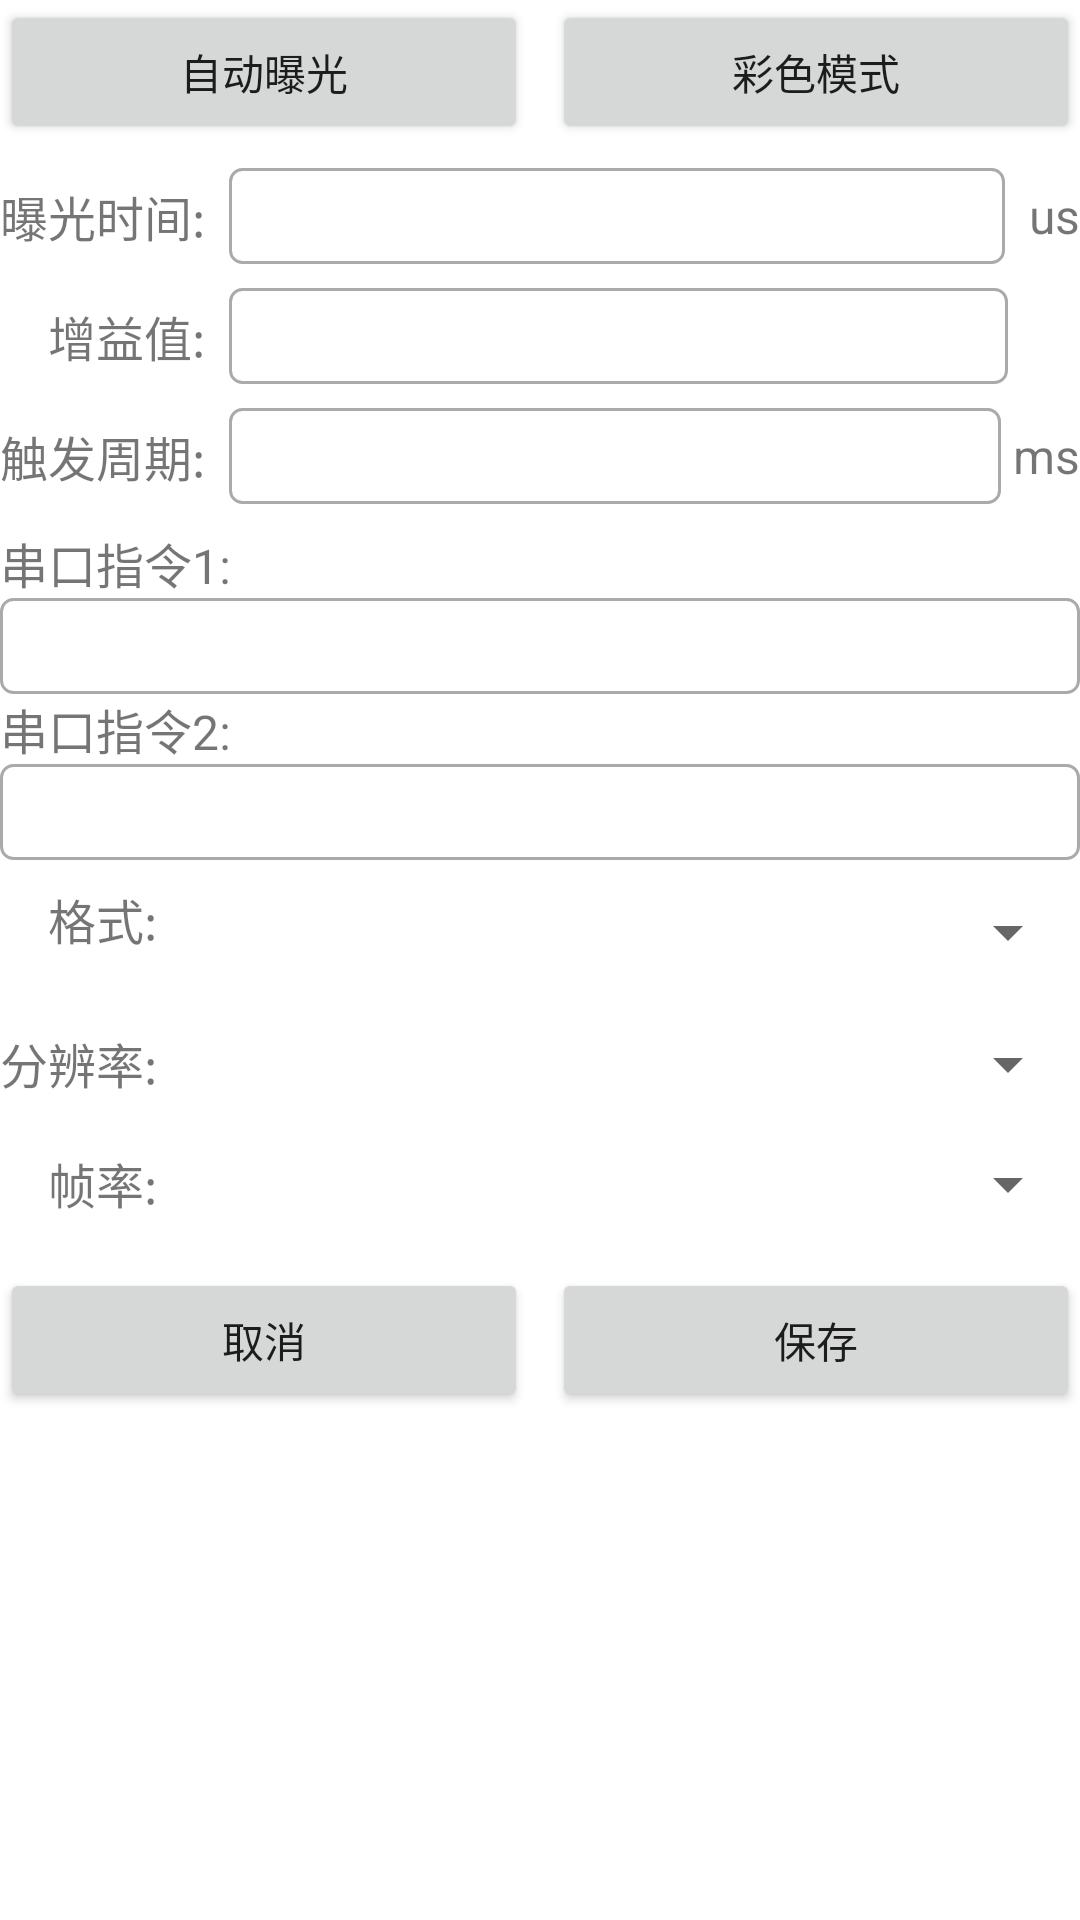

Write the Android layout XML for this screen, with the resource values it uses.
<!-- AndroidManifest.xml: application theme Theme.Uvccam -->
<!-- res/layout/param_setting_panel.xml -->
<?xml version="1.0" encoding="utf-8"?>
<LinearLayout xmlns:android="http://schemas.android.com/apk/res/android"
    android:layout_width="match_parent"
    android:layout_height="match_parent"
    android:orientation="vertical">


    <LinearLayout
        android:layout_width="match_parent"
        android:layout_height="wrap_content"
        android:orientation="vertical">

        <LinearLayout
            android:layout_width="match_parent"
            android:layout_height="wrap_content"
            android:orientation="horizontal">

            <Button
                android:id="@+id/auto_exposure"
                android:layout_width="0dp"
                android:layout_height="wrap_content"
                android:layout_weight="1"
                android:layout_marginEnd="8dp"
                android:text="自动曝光" />

            <Button
                android:id="@+id/color_mode"
                android:layout_width="0dp"
                android:layout_height="wrap_content"
                android:layout_weight="1"
                android:text="彩色模式" />
        </LinearLayout>

        <LinearLayout
            android:layout_width="match_parent"
            android:layout_height="wrap_content"

            android:layout_marginTop="8dp"
            android:gravity="center_vertical"
            android:orientation="horizontal">

            <TextView
                android:id="@+id/exposure_time_label"
                android:layout_width="wrap_content"
                android:layout_height="wrap_content"
                android:text="曝光时间:"
                android:textSize="16sp" />

            <EditText
                android:id="@+id/exposure_time_input"
                android:layout_width="0dp"
                android:layout_height="32dp"
                android:layout_marginStart="8dp"
                android:layout_weight="1"
                android:background="@drawable/rounded_edittext"
                android:inputType="number"
                android:padding="8dp"
                android:textSize="16sp" />

            <TextView
                android:id="@+id/exposure_time"
                android:layout_width="wrap_content"
                android:layout_height="wrap_content"
                android:layout_marginStart="4dp"
                android:text=" us"
                android:textSize="16sp" />
        </LinearLayout>

        <LinearLayout
            android:layout_width="match_parent"
            android:layout_height="wrap_content"
            android:layout_marginTop="8dp"
            android:gravity="center_vertical"
            android:orientation="horizontal">

            <TextView
                android:id="@+id/gain_value_label"
                android:layout_width="wrap_content"
                android:layout_height="wrap_content"
                android:text="    增益值:"
                android:textSize="16sp" />

            <EditText
                android:id="@+id/gain_input"
                android:layout_width="0dp"
                android:layout_height="32dp"
                android:layout_marginStart="8dp"
                android:layout_weight="1"
                android:background="@drawable/rounded_edittext"
                android:inputType="number"
                android:padding="8dp"
                android:textSize="16sp" />
            <TextView
                android:id="@+id/exposure_time_unit"
                android:layout_width="wrap_content"
                android:layout_height="wrap_content"
                android:layout_marginStart="4dp"
                android:text="     "
                android:textSize="16sp" />
        </LinearLayout>

        <LinearLayout
            android:layout_width="match_parent"
            android:layout_height="wrap_content"
            android:layout_marginTop="8dp"
            android:gravity="center_vertical"
            android:orientation="horizontal">

            <TextView
                android:id="@+id/trigger_period_label"
                android:layout_width="wrap_content"
                android:layout_height="wrap_content"
                android:text="触发周期:"
                android:textSize="16sp" />

            <EditText
                android:id="@+id/trigger_period_input"
                android:layout_width="0dp"
                android:layout_height="32dp"
                android:layout_marginStart="8dp"
                android:layout_weight="1"
                android:background="@drawable/rounded_edittext"
                android:inputType="number"
                android:padding="8dp"
                android:textSize="16sp" />

            <TextView
                android:id="@+id/trigger_period_unit"
                android:layout_width="wrap_content"
                android:layout_height="wrap_content"
                android:layout_marginStart="4dp"
                android:text="ms"
                android:textSize="16sp" />
        </LinearLayout>

        <TextView
            android:id="@+id/serial_command_1_label"
            android:layout_width="wrap_content"
            android:layout_height="wrap_content"
            android:layout_marginTop="8sp"
            android:text="串口指令1:"
            android:textSize="16sp" />

        <EditText
            android:id="@+id/serial_command_input1"
            android:layout_width="match_parent"
            android:layout_height="32dp"
            android:background="@drawable/rounded_edittext"
            android:inputType="text"
            android:padding="8dp"
            android:textSize="16sp" />

        <TextView
            android:id="@+id/serial_command_2_label"
            android:layout_width="wrap_content"
            android:layout_height="wrap_content"
            android:text="串口指令2:"
            android:textSize="16sp" />

        <EditText
            android:id="@+id/serial_command_input2"
            android:layout_width="match_parent"
            android:layout_height="32dp"
            android:background="@drawable/rounded_edittext"
            android:inputType="text"
            android:padding="8dp"
            android:textSize="16sp" />

        <LinearLayout
            android:layout_width="match_parent"
            android:layout_height="wrap_content"
            android:layout_marginTop="8dp"
            android:orientation="horizontal">

            <TextView
                android:id="@+id/format_label"
                android:layout_width="wrap_content"
                android:layout_height="wrap_content"
                android:text="    格式:"
                android:textSize="16sp" />

            <Spinner
                android:id="@+id/format_spinner"
                android:layout_width="match_parent"
                android:layout_height="32dp"
                android:layout_marginStart="8dp"
                android:layout_marginBottom="8dp" />
        </LinearLayout>

        <LinearLayout
            android:layout_width="match_parent"
            android:layout_height="wrap_content"
            android:layout_marginTop="8dp"
            android:orientation="horizontal">

            <TextView
                android:id="@+id/resolution_label"
                android:layout_width="wrap_content"
                android:layout_height="wrap_content"
                android:text="分辨率:"
                android:textSize="16sp" />

            <Spinner
                android:id="@+id/resolution_spinner"
                android:layout_width="match_parent"
                android:layout_height="wrap_content"
                android:layout_marginStart="8dp"
                android:layout_marginBottom="8dp" />
        </LinearLayout>

        <LinearLayout
            android:layout_width="match_parent"
            android:layout_height="wrap_content"
            android:layout_marginTop="8dp"
            android:orientation="horizontal">

            <TextView
                android:id="@+id/framerate_label"
                android:layout_width="wrap_content"
                android:layout_height="wrap_content"
                android:text="    帧率:"
                android:textSize="16sp" />

            <Spinner
                android:id="@+id/framerate_spinner"
                android:layout_width="match_parent"
                android:layout_height="wrap_content"
                android:layout_marginStart="8dp"
                android:layout_marginBottom="8dp" />
        </LinearLayout>

        <LinearLayout
            android:layout_width="match_parent"
            android:layout_height="wrap_content"
            android:layout_marginTop="8dp"
            android:orientation="horizontal">

            <Button
                android:id="@+id/button_cancel_settings"
                android:layout_width="0dp"
                android:layout_height="wrap_content"
                android:layout_marginEnd="8dp"
                android:layout_weight="1"
                android:text="取消" />

            <Button
                android:id="@+id/button_save_settings"
                android:layout_width="0dp"
                android:layout_height="wrap_content"
                android:layout_weight="1"
                android:text="保存" />
        </LinearLayout>
    </LinearLayout>
</LinearLayout>
<!-- resources referenced by this layout -->
<resources>
  <!-- drawable rounded_edittext (drawable) -->
  <?xml version="1.0" encoding="utf-8"?>
  <shape xmlns:android="http://schemas.android.com/apk/res/android"
      android:shape="rectangle">
      <solid android:color="@android:color/white" /> <stroke
      android:width="1dp"
      android:color="@android:color/darker_gray" /> <corners android:radius="4dp" /> <padding
      android:bottom="8dp"
      android:left="8dp"
      android:right="8dp"
      android:top="8dp" /> </shape>
  <style name="Theme.Uvccam" parent="Theme.MaterialComponents.DayNight.NoActionBar">
          
          <item name="colorPrimary">@color/purple_500</item>
          <item name="colorPrimaryVariant">@color/purple_700</item>
          <item name="colorOnPrimary">@color/white</item>
          
          <item name="colorSecondary">@color/teal_200</item>
          <item name="colorSecondaryVariant">@color/teal_700</item>
          <item name="colorOnSecondary">@color/black</item>
          
          <item name="android:statusBarColor">?attr/colorPrimaryVariant</item>
          
      </style>
  <!-- not gathered from this repository: default colours our renderer supplied (Android Studio template values) -->
  <color name="purple_500">#FF6200EE</color>
  <color name="purple_700">#FF3700B3</color>
  <color name="teal_200">#FF03DAC5</color>
  <color name="teal_700">#FF018786</color>
  <color name="black">#FF000000</color>
  <color name="white">#FFFFFFFF</color>
</resources>
